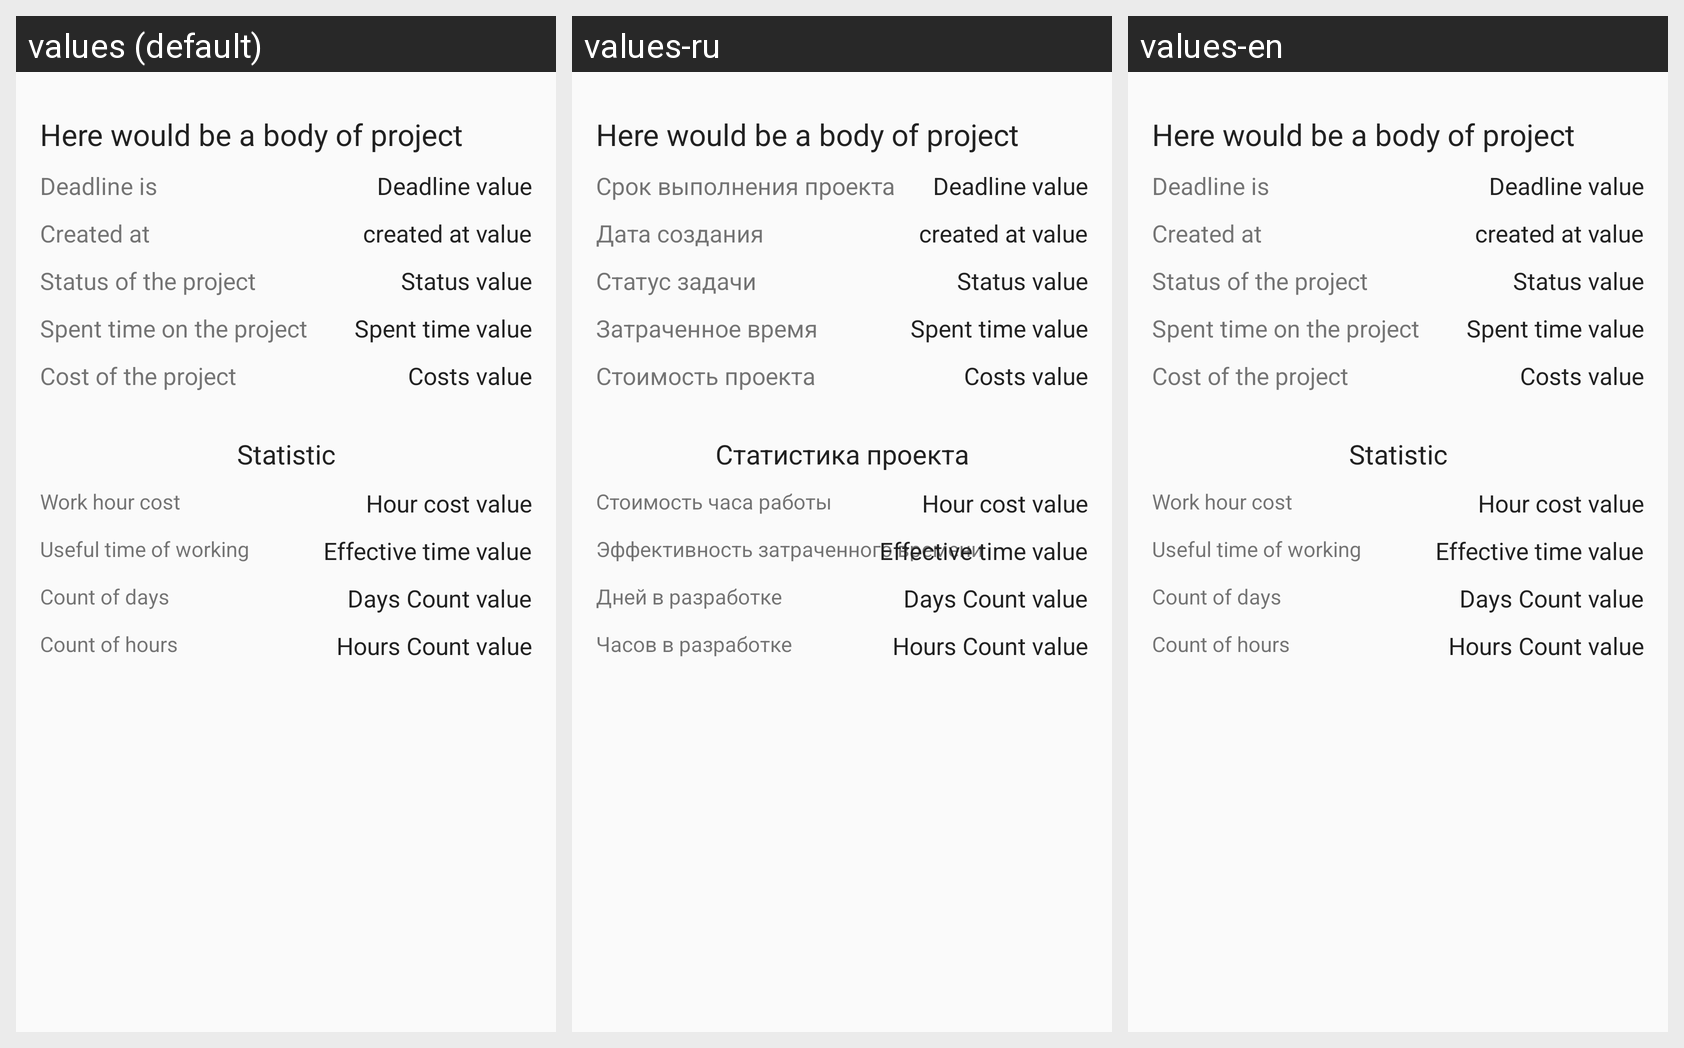

Here is an Android app screen in its default locale and in the app's own translations. Write out the translated-string differences for the strings that appear on this screen.
Android screen res/layout/activity_open.xml rendered under 3 locales, left to right: values (default), values-ru, values-en. Device: Nexus 5 (rendered at 1080×1920; each locale shown at half size, 540×960, under a caption strip naming it); theme AppTheme.NoActionBar.
Strings drawn on this screen, with the default value and each locale's value (text and hints the layout hard-codes, and strings that could not be matched under every locale, appear in the picture but are not listed):

openDeadline
  values: Deadline is
  values-ru: Срок выполнения проекта
  values-en: Deadline is  [not translated; the default value is used]

open_created_at
  values: Created at
  values-ru: Дата создания
  values-en: Created at  [not translated; the default value is used]

open_is_done
  values: Status of the project
  values-ru: Статус задачи
  values-en: Status of the project  [not translated; the default value is used]

spent_time
  values: Spent time on the project
  values-ru: Затраченное время
  values-en: Spent time on the project  [not translated; the default value is used]

project_cost
  values: Cost of the project
  values-ru: Стоимость проекта
  values-en: Cost of the project  [not translated; the default value is used]

statistic
  values: Statistic
  values-ru: Статистика проекта
  values-en: Statistic  [not translated; the default value is used]

stat_hour_cost
  values: Work hour cost
  values-ru: Стоимость часа работы
  values-en: Work hour cost  [not translated; the default value is used]

stat_useful_hours
  values: Useful time of working
  values-ru: Эффективность затраченного времени
  values-en: Useful time of working  [not translated; the default value is used]

stat_days_count
  values: Count of days
  values-ru: Дней в разработке
  values-en: Count of days  [not translated; the default value is used]

stat_hour_count
  values: Count of hours
  values-ru: Часов в разработке
  values-en: Count of hours  [not translated; the default value is used]
